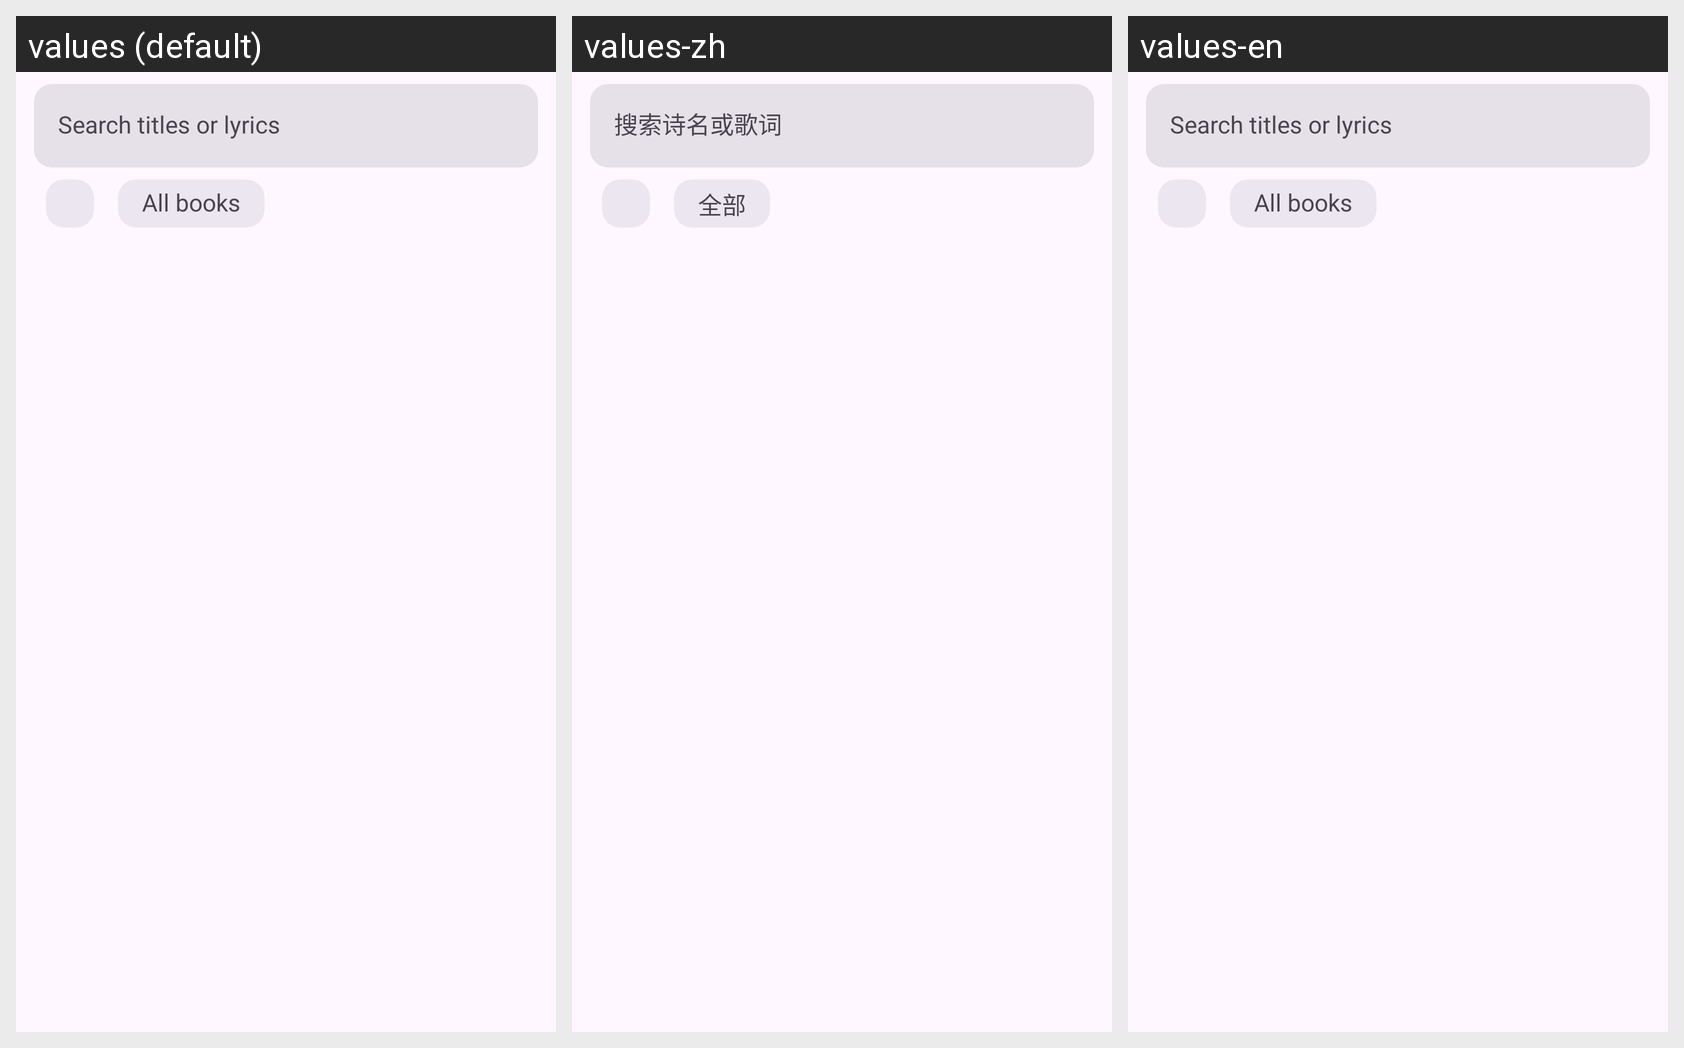

The same Android screen rendered under several of its app's locales, left to right. List the strings drawn on it with the default value and each locale's translation.
Android screen res/layout/fragment_search.xml rendered under 3 locales, left to right: values (default), values-zh, values-en. Device: Nexus 5 (rendered at 1080×1920; each locale shown at half size, 540×960, under a caption strip naming it); theme AppTheme.
Strings drawn on this screen, with the default value and each locale's value (text and hints the layout hard-codes, and strings that could not be matched under every locale, appear in the picture but are not listed):

c_search_hint
  values: Search titles or lyrics
  values-zh: 搜索诗名或歌词
  values-en: Search titles or lyrics  [not translated; the default value is used]

c_scope_all
  values: All books
  values-zh: 全部
  values-en: All books  [not translated; the default value is used]
